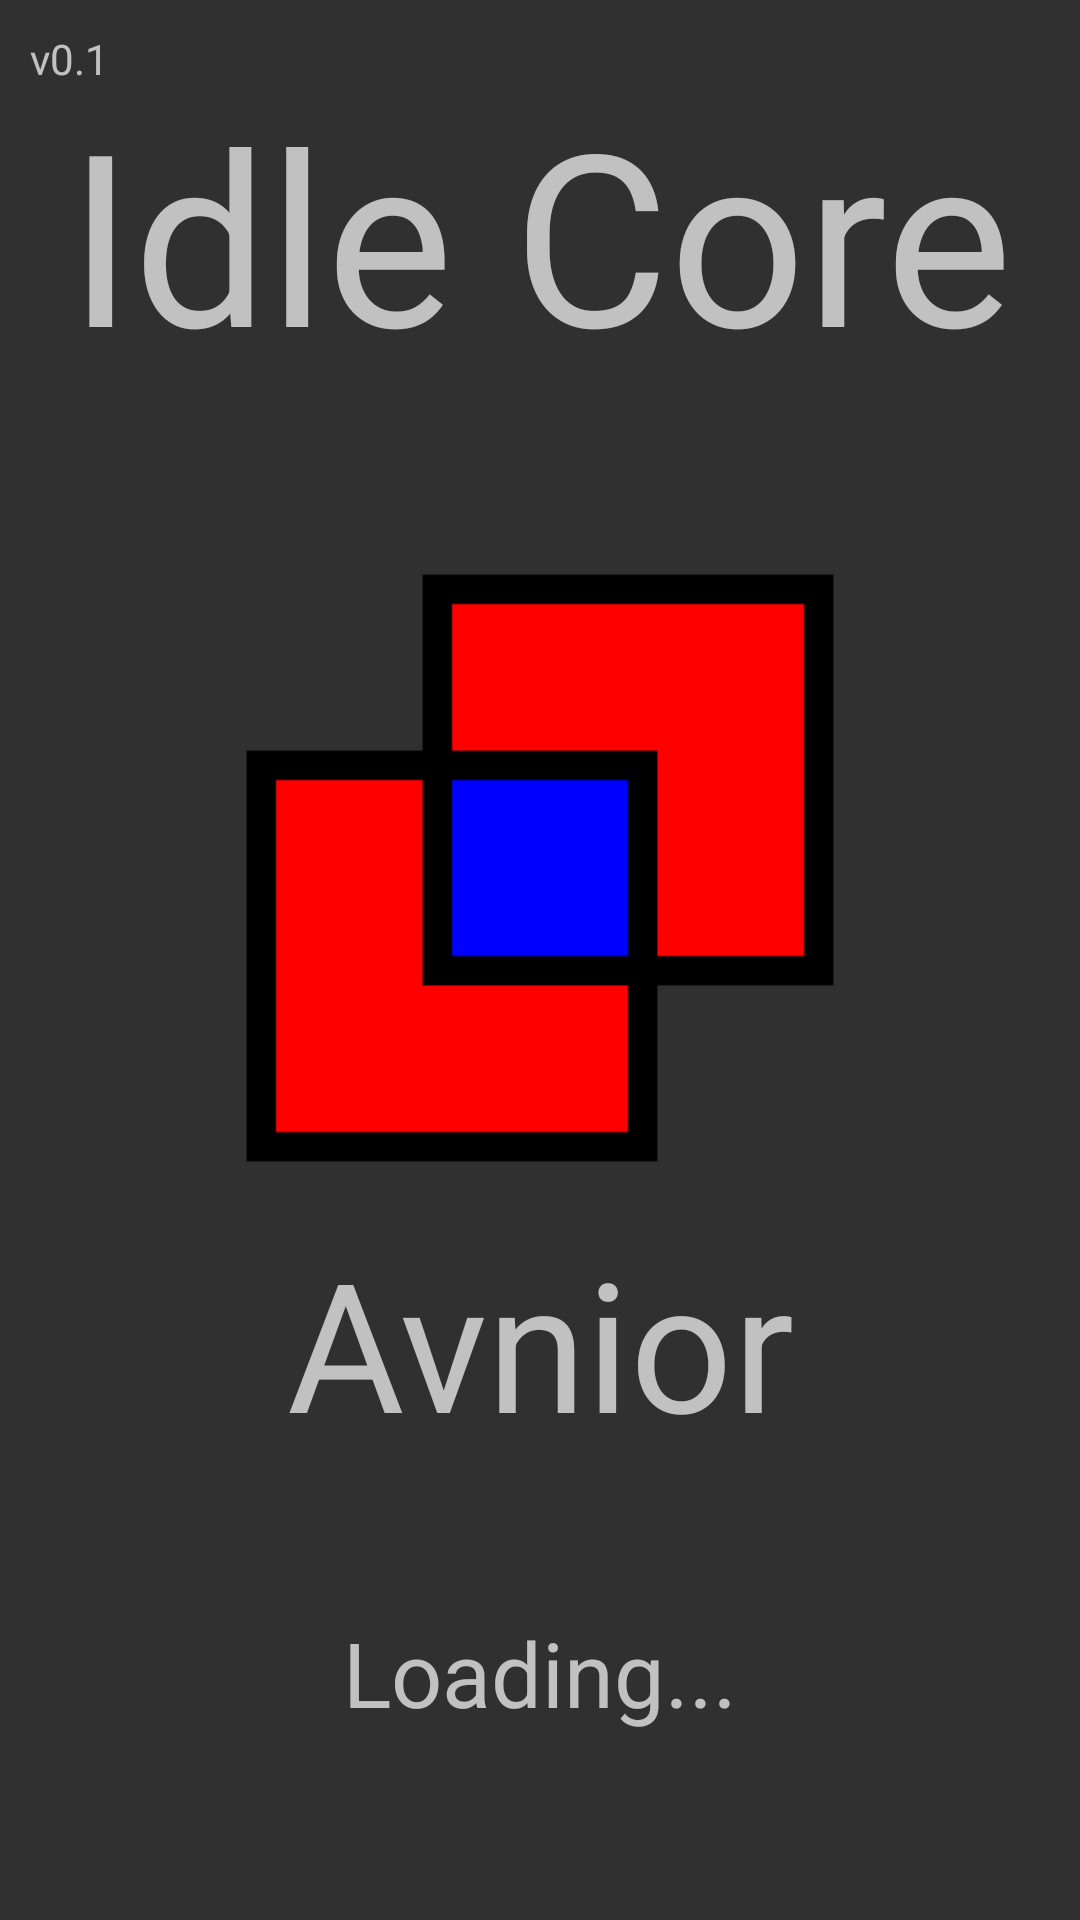

Produce the Android XML layout that renders to this screen, including the resource entries it uses.
<!-- AndroidManifest.xml: activity theme Theme.IdleCore -->
<!-- res/layout/activity_main.xml -->
<?xml version="1.0" encoding="utf-8"?>
<androidx.constraintlayout.widget.ConstraintLayout xmlns:android="http://schemas.android.com/apk/res/android"
    xmlns:app="http://schemas.android.com/apk/res-auto"
    xmlns:tools="http://schemas.android.com/tools"
    android:layout_width="match_parent"
    android:layout_height="match_parent"
    android:id="@+id/container"
    android:theme="@style/Theme.IdleCore">

    <androidx.constraintlayout.widget.ConstraintLayout android:id="@+id/topBar"
        android:layout_width="match_parent"
        android:layout_height="wrap_content"
        app:layout_constraintEnd_toEndOf="parent"
        app:layout_constraintLeft_toLeftOf="parent"
        app:layout_constraintTop_toTopOf="parent"
        android:background="@color/black"
        android:paddingBottom="5dp"
        android:paddingStart="10dp">

        <TextView
            android:id="@+id/p0_count"
            android:layout_width="0dp"
            android:layout_height="wrap_content"
            android:layout_marginStart="4dp"
            android:layout_marginEnd="15dp"
            android:lines="1"
            android:text="COUNT"
            android:textColor="@color/white"
            android:textSize="30dp"
            app:layout_constraintBottom_toBottomOf="@id/topBar"
            app:layout_constraintStart_toEndOf="@id/p0_countSymbol"
            app:layout_constraintEnd_toStartOf="@id/settingsButton"
            app:layout_constraintTop_toTopOf="@id/topBar"
            app:layout_constraintVertical_bias="0.0" />

        <TextView android:id="@+id/p0_countSymbol"
            android:text="@string/p0"
            android:layout_width="wrap_content"
            android:layout_height="wrap_content"
            android:textColor="@color/white"
            android:textSize="20dp"
            app:layout_constraintVertical_bias="0.6"
            app:layout_constraintTop_toTopOf="@id/topBar"
            app:layout_constraintBottom_toBottomOf="@id/topBar"
            app:layout_constraintStart_toStartOf="@id/topBar"
            android:layout_marginStart="2dp"/>

        <TextView android:id="@+id/settingsButton"
            android:layout_width="wrap_content"
            android:layout_height="match_parent"
            android:text="☰"
            android:textSize="30dp"
            android:paddingEnd="10dp"
            android:paddingStart="10dp"
            app:layout_constraintTop_toTopOf="@+id/topBar"
            app:layout_constraintBottom_toBottomOf="@+id/topBar"
            app:layout_constraintEnd_toEndOf="@+id/topBar"/>


    </androidx.constraintlayout.widget.ConstraintLayout>

    <androidx.fragment.app.FragmentContainerView android:id="@+id/mainContainer"
        android:layout_width="match_parent"
        android:layout_height="0dp"
        app:layout_constraintTop_toBottomOf="@+id/topBar"
        app:layout_constraintBottom_toTopOf="@+id/bottom_nav"
        app:layout_constraintStart_toStartOf="parent"
        app:layout_constraintEnd_toEndOf="parent" />

    <LinearLayout android:id="@+id/bottom_nav"
        android:layout_width="match_parent"
        android:layout_height="wrap_content"
        app:layout_constraintBottom_toBottomOf="parent"
        app:layout_constraintLeft_toLeftOf="parent"
        app:layout_constraintRight_toRightOf="parent"
        android:orientation="horizontal"
        android:background="@color/black">

        <Button android:id="@+id/navigation_p0"
            android:layout_width="wrap_content"
            android:layout_height="wrap_content"
            android:layout_weight="1"
            android:textSize="@dimen/bottom_nav_textSize"
            android:text="@string/p0" />

        <Button android:id="@+id/navigation_p1"
            android:layout_width="wrap_content"
            android:layout_height="wrap_content"
            android:layout_weight="1"
            android:textSize="@dimen/bottom_nav_textSize"
            android:text="@string/p1"
            android:visibility="visible" />

        <Button android:id="@+id/navigation_p2"
            android:layout_width="wrap_content"
            android:layout_height="wrap_content"
            android:layout_weight="1"
            android:textSize="@dimen/bottom_nav_textSize"
            android:text="@string/p2"
            android:visibility="visible" />

        <Button android:id="@+id/navigation_p3"
            android:layout_width="wrap_content"
            android:layout_height="wrap_content"
            android:layout_weight="1"
            android:textSize="@dimen/bottom_nav_textSize"
            android:text="@string/p3"
            android:visibility="visible" />

        <Button android:id="@+id/navigation_p4"
            android:layout_width="wrap_content"
            android:layout_height="wrap_content"
            android:layout_weight="1"
            android:textSize="@dimen/bottom_nav_textSize"
            android:text="@string/p4"
            android:visibility="visible" />

    </LinearLayout>


    <androidx.constraintlayout.widget.ConstraintLayout android:id="@+id/disclaimerOuterBox"
        android:layout_width="0dp"
        android:layout_height="wrap_content"
        android:layout_marginStart="30dp"
        android:layout_marginEnd="30dp"
        app:layout_constraintEnd_toEndOf="parent"
        app:layout_constraintStart_toStartOf="parent"
        app:layout_constraintTop_toTopOf="parent"
        app:layout_constraintBottom_toBottomOf="parent"
        android:background="@color/black"
        android:padding="5dp">

        <androidx.constraintlayout.widget.ConstraintLayout android:id="@+id/disclaimerInnerBox"
            android:layout_width="match_parent"
            android:layout_height="match_parent"
            app:layout_constraintEnd_toEndOf="parent"
            app:layout_constraintStart_toStartOf="parent"
            app:layout_constraintTop_toTopOf="parent"
            app:layout_constraintBottom_toBottomOf="parent"
            android:background="@color/background"
            android:padding="15dp">

            <TextView android:id="@+id/disclaimerTitle"
                android:layout_width="wrap_content"
                android:layout_height="wrap_content"
                android:text="Disclaimer"
                android:textSize="24dp"
                app:layout_constraintTop_toTopOf="parent"
                app:layout_constraintStart_toStartOf="parent"
                app:layout_constraintEnd_toEndOf="parent" />

            <TextView android:id="@+id/disclaimerText"
                android:layout_width="wrap_content"
                android:layout_height="wrap_content"
                android:text="@string/disclaimer"
                android:layout_marginTop="15dp"
                app:layout_constraintEnd_toEndOf="parent"
                app:layout_constraintStart_toStartOf="parent"
                app:layout_constraintTop_toBottomOf="@id/disclaimerTitle" />

            <Button android:id="@+id/disclaimerCloseBtn"
                android:layout_width="wrap_content"
                android:layout_height="wrap_content"
                android:text="Close"
                android:layout_marginTop="25dp"
                app:layout_constraintTop_toBottomOf="@id/disclaimerText"
                app:layout_constraintStart_toStartOf="parent"
                app:layout_constraintEnd_toEndOf="parent"/>
        </androidx.constraintlayout.widget.ConstraintLayout>
    </androidx.constraintlayout.widget.ConstraintLayout>



    <androidx.constraintlayout.widget.ConstraintLayout android:id="@+id/loadingScreen"
        android:layout_width="match_parent"
        android:layout_height="match_parent"
        app:layout_constraintStart_toStartOf="parent"
        app:layout_constraintTop_toTopOf="parent"
        android:background="@color/background">

        <TextView android:id="@+id/versionNumber"
            android:layout_height="wrap_content"
            android:layout_width="wrap_content"
            android:text="@string/versionNumber"
            android:layout_marginTop="10dp"
            android:layout_marginStart="10dp"
            app:layout_constraintTop_toTopOf="parent"
            app:layout_constraintStart_toStartOf="parent"/>

        <TextView android:id="@+id/idleCoreTitle"
            android:layout_width="wrap_content"
            android:layout_height="wrap_content"
            android:text="Idle Core"
            android:textSize="80dp"
            android:layout_marginBottom="-60dp"
            app:layout_constraintBottom_toTopOf="@id/avniLogo"
            app:layout_constraintStart_toStartOf="parent"
            app:layout_constraintEnd_toEndOf="parent"/>

        <ImageView android:id="@+id/avniLogo"
            android:layout_width="326dp"
            android:layout_height="436dp"
            app:layout_constraintVertical_bias="0.35"
            app:layout_constraintBottom_toBottomOf="parent"
            app:layout_constraintEnd_toEndOf="parent"
            app:layout_constraintStart_toStartOf="parent"
            app:layout_constraintTop_toTopOf="parent"
            app:srcCompat="@drawable/avnilogo_large___transparent" />

        <TextView android:id="@+id/avniorLabel"
            android:layout_width="wrap_content"
            android:layout_height="wrap_content"
            android:layout_marginBottom="20dp"
            android:text="Avnior"
            android:textSize="60dp"
            app:layout_constraintBottom_toBottomOf="@id/avniLogo"
            app:layout_constraintEnd_toEndOf="parent"
            app:layout_constraintStart_toStartOf="parent" />

        <TextView android:id="@+id/loadingLabel"
            android:layout_width="wrap_content"
            android:layout_height="wrap_content"
            android:text="Loading..."
            android:textSize="30sp"
            android:layout_marginTop="50dp"
            app:layout_constraintEnd_toEndOf="parent"
            app:layout_constraintStart_toStartOf="parent"
            app:layout_constraintTop_toBottomOf="@+id/avniorLabel" />
    </androidx.constraintlayout.widget.ConstraintLayout>


</androidx.constraintlayout.widget.ConstraintLayout>
<!-- resources referenced by this layout -->
<resources>
  <color name="background">#ff303030</color>
  <color name="black">#FF000000</color>
  <color name="white">#FFFFFFFF</color>
  <dimen name="bottom_nav_textSize">35dp</dimen>
  <!-- drawable avnilogo_large___transparent: png bitmap (drawable, 3672 bytes) -->
  <string name="disclaimer">This app is in development and WILL have some jank in it. Please be patient as most issues are known and are being worked on.\nThe most obvious problem is the p0 generator prices, count, and pps labels. They currently start up with placeholder text, but can be fixed by clicking one of the buy buttons.\n\nI am also aware that the numbers used are not balanced. I simply used powers of 10 as a placeholder until I get to a point where I can balance the numbers.\n\nThanks for your patience and understanding!\n-Avnior</string>
  <string name="p0">⓪</string>
  <string name="p1">①</string>
  <string name="p2">②</string>
  <string name="p3">③</string>
  <string name="p4">④</string>
  <string name="versionNumber">v0.1</string>
  <style name="Theme.IdleCore" parent="Theme.AppCompat">
          <item name="windowActionBar">false</item>
          <item name="windowNoTitle">true</item>
      </style>
</resources>
